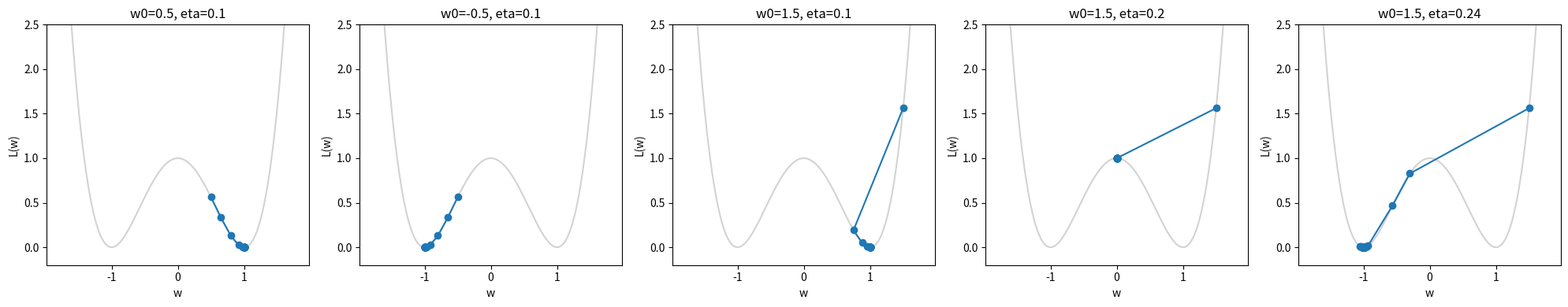

Recreate this plot in Python.
import numpy as np
import matplotlib.pyplot as plt
a = np.array([0.1, 0.1, 0.1, 0.2, 0.24])
w = np.array([0.5, -0.5, 1.5, 1.5, 1.5])
def loss(w):
    L= ((w ** 2)-1)**2
    return L
def grad(w):
    g = 4 * (w**3) - 4 * w
    return g
def update(w, a):
    g = grad(w)
    w = w - a*g 
    return w
w_start = w.copy()
points = [w.copy()]
for step in range(30):
    w = update(w,a)
    points.append(w.copy())
points = np.array(points)
print("Shape:", points.shape)
print("Final w:", w)
print("Final loss:", loss(w))
w_grid = np.linspace(-1.8, 1.8, 200)
fig, ax = plt.subplots(1,5,figsize=(20, 4))
for i in range(5):
    run_points = points[:, i]
    ax[i].plot(w_grid,loss(w_grid),color="lightgray")
    ax[i].plot(run_points,loss(run_points),"o-")
    ax[i].set_ylim(-0.2, 2.5)
    ax[i].set_xlabel("w")
    ax[i].set_ylabel("L(w)")
    ax[i].set_title(f"w0={points[0, i]}, eta={a[i]}")
plt.tight_layout()
plt.show()
    
